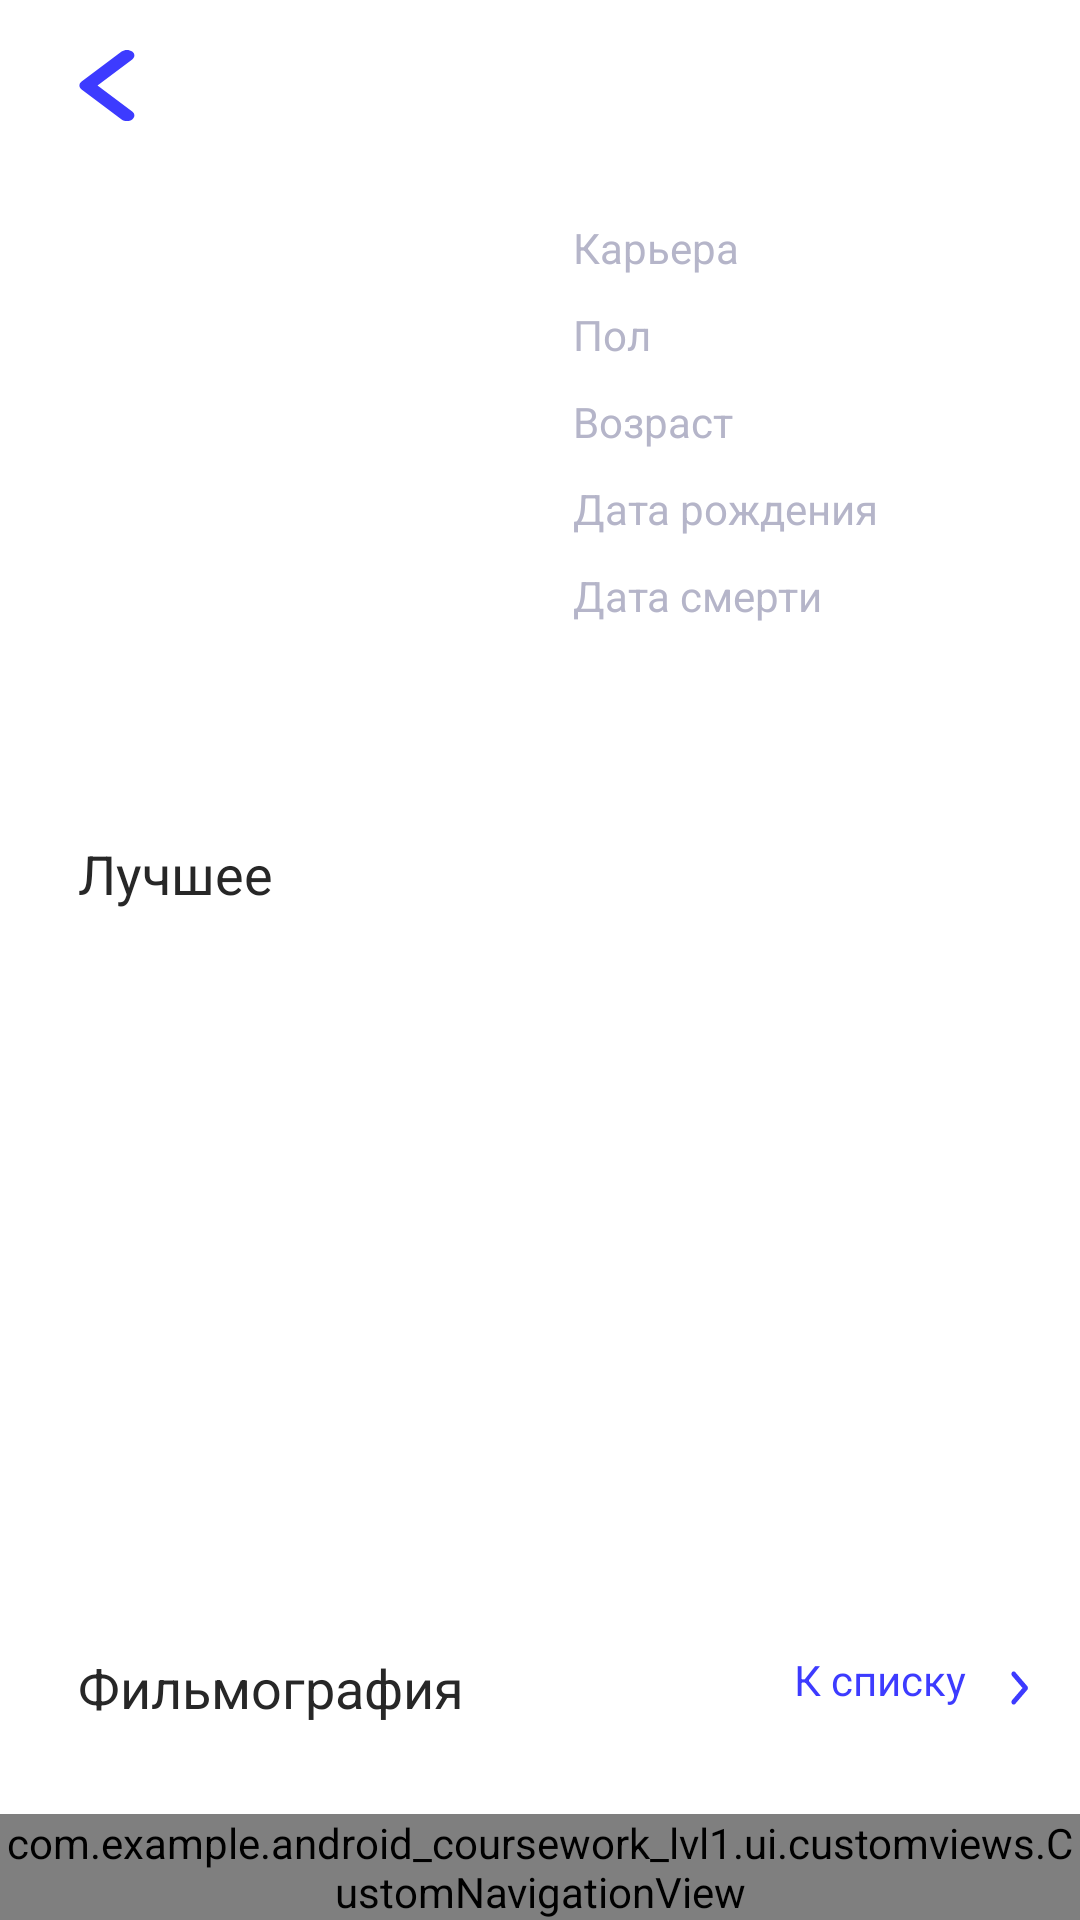

Produce the Android XML layout that renders to this screen, including the resource entries it uses.
<!-- AndroidManifest.xml: application theme Theme.Android_coursework_lvl1 -->
<!-- res/layout/person.xml -->
<?xml version="1.0" encoding="utf-8"?>
<androidx.constraintlayout.widget.ConstraintLayout xmlns:android="http://schemas.android.com/apk/res/android"
    xmlns:app="http://schemas.android.com/apk/res-auto"
    xmlns:tools="http://schemas.android.com/tools"
    android:layout_width="match_parent"
    android:layout_height="match_parent">

    <ImageView
        android:id="@+id/person_back_button"
        android:layout_width="20dp"
        android:layout_height="25dp"
        android:layout_above="@+id/photo"
        android:layout_marginStart="26dp"
        android:layout_marginTop="16dp"
        android:background="@drawable/back_icon"
        android:clickable="true"
        android:focusable="true"
        app:layout_constraintStart_toStartOf="parent"
        app:layout_constraintTop_toTopOf="parent" />

    <ImageView
        android:id="@+id/fullscreenPhoto"
        android:layout_width="match_parent"
        android:layout_height="match_parent"
        android:scaleType="fitCenter" />

    <ImageView
        android:id="@+id/photo"
        android:layout_width="150dp"
        android:layout_height="200dp"
        android:layout_marginStart="10dp"
        android:layout_marginTop="26dp"
        app:layout_constraintEnd_toEndOf="parent"
        app:layout_constraintHorizontal_bias="0.075"
        app:layout_constraintStart_toStartOf="parent"
        app:layout_constraintTop_toBottomOf="@+id/name">

    </ImageView>


    <TextView
        android:id="@+id/name"
        android:layout_width="wrap_content"
        android:layout_height="wrap_content"
        android:layout_alignParentStart="true"
        android:layout_alignParentTop="true"
        android:layout_alignParentEnd="true"
        android:layout_centerHorizontal="true"
        android:layout_marginStart="100dp"
        android:layout_marginTop="16dp"
        android:layout_marginEnd="100dp"
        android:gravity="center_horizontal|top"
        android:maxLines="1"
        android:textAppearance="@style/main_title_style"
        android:textSize="20sp"
        app:layout_constraintEnd_toEndOf="parent"
        app:layout_constraintHorizontal_bias="0.496"
        app:layout_constraintStart_toStartOf="parent"
        app:layout_constraintTop_toTopOf="parent"
        tools:ignore="TextSizeCheck"
        tools:text="Ivan Ivanov" />

    <TextView
        android:id="@+id/profession_category"
        android:layout_width="wrap_content"
        android:layout_height="wrap_content"
        android:layout_marginStart="16dp"
        android:layout_marginTop="30dp"
        android:text="@string/career"
        android:textAppearance="@style/actorpage_style"
        app:layout_constraintStart_toEndOf="@+id/photo"
        app:layout_constraintTop_toBottomOf="@+id/name">

    </TextView>

    <TextView
        android:id="@+id/profession_info"
        android:layout_width="0dp"
        android:layout_height="wrap_content"
        android:layout_marginStart="5dp"
        app:layout_constraintEnd_toEndOf="parent"
        app:layout_constraintStart_toEndOf="@+id/profession_category"
        app:layout_constraintTop_toTopOf="@+id/profession_category"
        tools:text="Actor">

    </TextView>

    <TextView
        android:id="@+id/sex_category"
        android:layout_width="wrap_content"
        android:layout_height="wrap_content"
        android:layout_marginStart="16dp"
        android:layout_marginTop="10dp"
        android:text="@string/sex"
        android:textAppearance="@style/actorpage_style"
        app:layout_constraintStart_toEndOf="@+id/photo"
        app:layout_constraintTop_toBottomOf="@+id/profession_info">

    </TextView>

    <TextView
        android:id="@+id/sex_info"
        android:layout_width="0dp"
        android:layout_height="wrap_content"
        android:layout_marginStart="5dp"
        app:layout_constraintEnd_toEndOf="parent"
        app:layout_constraintStart_toEndOf="@+id/sex_category"
        app:layout_constraintTop_toTopOf="@+id/sex_category"
        tools:text="Male">

    </TextView>

    <TextView
        android:id="@+id/age_category"
        android:layout_width="wrap_content"
        android:layout_height="wrap_content"
        android:layout_marginStart="16dp"
        android:layout_marginTop="10dp"
        android:text="@string/age"
        android:textAppearance="@style/actorpage_style"
        app:layout_constraintStart_toEndOf="@+id/photo"
        app:layout_constraintTop_toBottomOf="@+id/sex_info">

    </TextView>

    <TextView
        android:id="@+id/age_info"
        android:layout_width="0dp"
        android:layout_height="wrap_content"
        android:layout_marginStart="5dp"
        app:layout_constraintEnd_toEndOf="parent"
        app:layout_constraintStart_toEndOf="@+id/age_category"
        app:layout_constraintTop_toTopOf="@+id/age_category"
        tools:text="54">

    </TextView>

    <TextView
        android:id="@+id/birthday_category"
        android:layout_width="wrap_content"
        android:layout_height="wrap_content"
        android:layout_marginStart="16dp"
        android:layout_marginTop="10dp"
        android:text="@string/birthday"
        android:textAppearance="@style/actorpage_style"
        app:layout_constraintStart_toEndOf="@+id/photo"
        app:layout_constraintTop_toBottomOf="@+id/age_info">

    </TextView>

    <TextView
        android:id="@+id/birthday_info"
        android:layout_width="0dp"
        android:layout_height="wrap_content"
        android:layout_marginStart="5dp"
        android:maxLines="2"
        app:layout_constraintEnd_toEndOf="parent"
        app:layout_constraintStart_toEndOf="@+id/birthday_category"
        app:layout_constraintTop_toTopOf="@+id/birthday_category"
        tools:text="12/02/1994">

    </TextView>

    <TextView
        android:id="@+id/death_category"
        android:layout_width="wrap_content"
        android:layout_height="wrap_content"
        android:layout_marginStart="16dp"
        android:layout_marginTop="10dp"
        android:text="@string/death"
        android:textAppearance="@style/actorpage_style"
        app:layout_constraintStart_toEndOf="@+id/photo"
        app:layout_constraintTop_toBottomOf="@+id/birthday_category">

    </TextView>

    <TextView
        android:id="@+id/death_info"
        android:layout_width="0dp"
        android:layout_height="wrap_content"
        android:layout_marginStart="5dp"
        android:maxLines="2"
        app:layout_constraintEnd_toEndOf="parent"
        app:layout_constraintStart_toEndOf="@+id/death_category"
        app:layout_constraintTop_toTopOf="@+id/death_category"
        tools:text="15/02/2021">

    </TextView>

    <TextView
        android:id="@+id/best_textview"
        android:layout_width="wrap_content"
        android:layout_height="wrap_content"
        android:layout_marginStart="26dp"
        android:layout_marginTop="10dp"
        android:text="@string/best"
        android:textAppearance="@style/main_style"
        app:layout_constraintStart_toStartOf="parent"
        app:layout_constraintTop_toBottomOf="@+id/photo">

    </TextView>


    <androidx.recyclerview.widget.RecyclerView
        android:id="@+id/best_rv"
        android:layout_width="wrap_content"
        android:layout_height="wrap_content"
        android:layout_marginTop="10dp"
        android:orientation="horizontal"
        app:layoutManager="androidx.recyclerview.widget.GridLayoutManager"
        app:layout_constraintEnd_toEndOf="parent"
        app:layout_constraintStart_toStartOf="parent"
        app:layout_constraintTop_toBottomOf="@+id/best_textview"></androidx.recyclerview.widget.RecyclerView>


    <TextView
        android:id="@+id/filmography_title"
        android:layout_width="wrap_content"
        android:layout_height="wrap_content"
        android:layout_marginStart="26dp"
        android:layout_marginBottom="30dp"
        android:text="@string/filmography"
        android:textAppearance="@style/main_style"
        app:layout_constraintBottom_toTopOf="@+id/navigation"
        app:layout_constraintStart_toStartOf="parent">

    </TextView>

    <TextView
        android:id="@+id/all_films"
        android:layout_width="wrap_content"
        android:layout_height="wrap_content"
        android:layout_marginTop="5dp"
        app:layout_constraintBottom_toTopOf="@+id/navigation"
        app:layout_constraintStart_toStartOf="@+id/filmography_title"
        app:layout_constraintTop_toBottomOf="@+id/filmography_title"
        tools:text="45 фильмов">

    </TextView>

    <TextView
        android:id="@+id/to_filmography_textview"
        android:layout_width="wrap_content"
        android:layout_height="wrap_content"
        android:text="@string/to_filmography"
        android:textAppearance="@style/all_button_style"
        app:layout_constraintBottom_toBottomOf="@+id/filmography_title"
        app:layout_constraintEnd_toStartOf="@+id/to_filmography_imageview"
        app:layout_constraintTop_toTopOf="@+id/filmography_title"
        app:layout_constraintVertical_bias="0.0">

    </TextView>

    <ImageView
        android:id="@+id/to_filmography_imageview"
        android:layout_width="wrap_content"
        android:layout_height="wrap_content"
        android:clickable="true"
        android:focusable="true"
        android:padding="5dp"
        android:src="@drawable/all_icon"
        app:layout_constraintBottom_toBottomOf="@+id/filmography_title"
        app:layout_constraintEnd_toEndOf="parent"
        app:layout_constraintTop_toTopOf="@+id/filmography_title">

    </ImageView>

    <com.example.android_coursework_lvl1.ui.customviews.CustomNavigationView
        android:id="@+id/navigation"
        android:layout_width="match_parent"
        android:layout_height="wrap_content"
        app:layout_constraintBottom_toBottomOf="parent" />

</androidx.constraintlayout.widget.ConstraintLayout>
<!-- resources referenced by this layout -->
<resources>
  <!-- drawable all_icon (drawable) -->
  <vector xmlns:android="http://schemas.android.com/apk/res/android"
      android:width="28dp"
      android:height="28dp"
      android:viewportWidth="28"
      android:viewportHeight="24">
      <path
          android:fillColor="#3D3BFF"
          android:fillType="evenOdd"
          android:pathData="M10.361,7.47C10.654,7.177 11.129,7.177 11.422,7.47L15.422,11.47C15.715,11.763 15.715,12.237 15.422,12.53L11.422,16.53C11.129,16.823 10.654,16.823 10.361,16.53C10.068,16.237 10.068,15.763 10.361,15.47L13.831,12L10.361,8.53C10.068,8.237 10.068,7.763 10.361,7.47Z" />
  </vector>
  <!-- drawable back_icon (drawable) -->
  <vector xmlns:android="http://schemas.android.com/apk/res/android"
      android:width="6dp"
      android:height="10dp"
      android:viewportWidth="6"
      android:viewportHeight="10">
      <path
          android:fillColor="#3D3BFF"
          android:fillType="evenOdd"
          android:pathData="M5.422,0.47C5.715,0.763 5.715,1.237 5.422,1.53L1.952,5L5.422,8.47C5.715,8.763 5.715,9.237 5.422,9.53C5.129,9.823 4.654,9.823 4.361,9.53L0.361,5.53C0.068,5.237 0.068,4.763 0.361,4.47L4.361,0.47C4.654,0.177 5.129,0.177 5.422,0.47Z" />
  </vector>
  <string name="age">Возраст</string>
  <string name="best">Лучшее</string>
  <string name="birthday">Дата рождения</string>
  <string name="career">Карьера</string>
  <string name="death">Дата смерти</string>
  <string name="filmography">Фильмография</string>
  <string name="sex">Пол</string>
  <string name="to_filmography">К списку</string>
  <style name="actorpage_style">
          <item name="android:textSize">14sp</item>
          <item name="android:textColor">#B5B5C9</item>
      </style>
  <style name="all_button_style">
          <item name="android:textSize">14sp</item>
          <item name="android:textColor">#3D3BFF</item>
      </style>
  <style name="main_style">
          <item name="android:textSize">18sp</item>
          <item name="android:textColor">#272727</item>
      </style>
  <style name="main_title_style">
          <item name="android:textSize">12sp</item>
          <item name="android:textColor">#272727</item>
      </style>
  <style name="Theme.Android_coursework_lvl1" parent="Theme.MaterialComponents.DayNight.DarkActionBar">
          
          <item name="colorPrimary">@color/skillbox_blue</item>
          <item name="colorPrimaryVariant">@color/skillbox_lightblue</item>
          <item name="colorOnPrimary">@color/white</item>
          
          <item name="colorSecondary">@color/teal_200</item>
          <item name="colorSecondaryVariant">@color/teal_700</item>
          <item name="colorOnSecondary">@color/black</item>
          
          <item name="android:statusBarColor">?attr/colorPrimaryVariant</item>
          
      </style>
  <color name="skillbox_blue">#3D3BFF</color>
  <color name="skillbox_lightblue">#3D3D3BFF</color>
  <color name="white">#FFFFFFFF</color>
  <color name="teal_200">#FF03DAC5</color>
  <color name="teal_700">#FF018786</color>
  <color name="black">#FF000000</color>
</resources>
